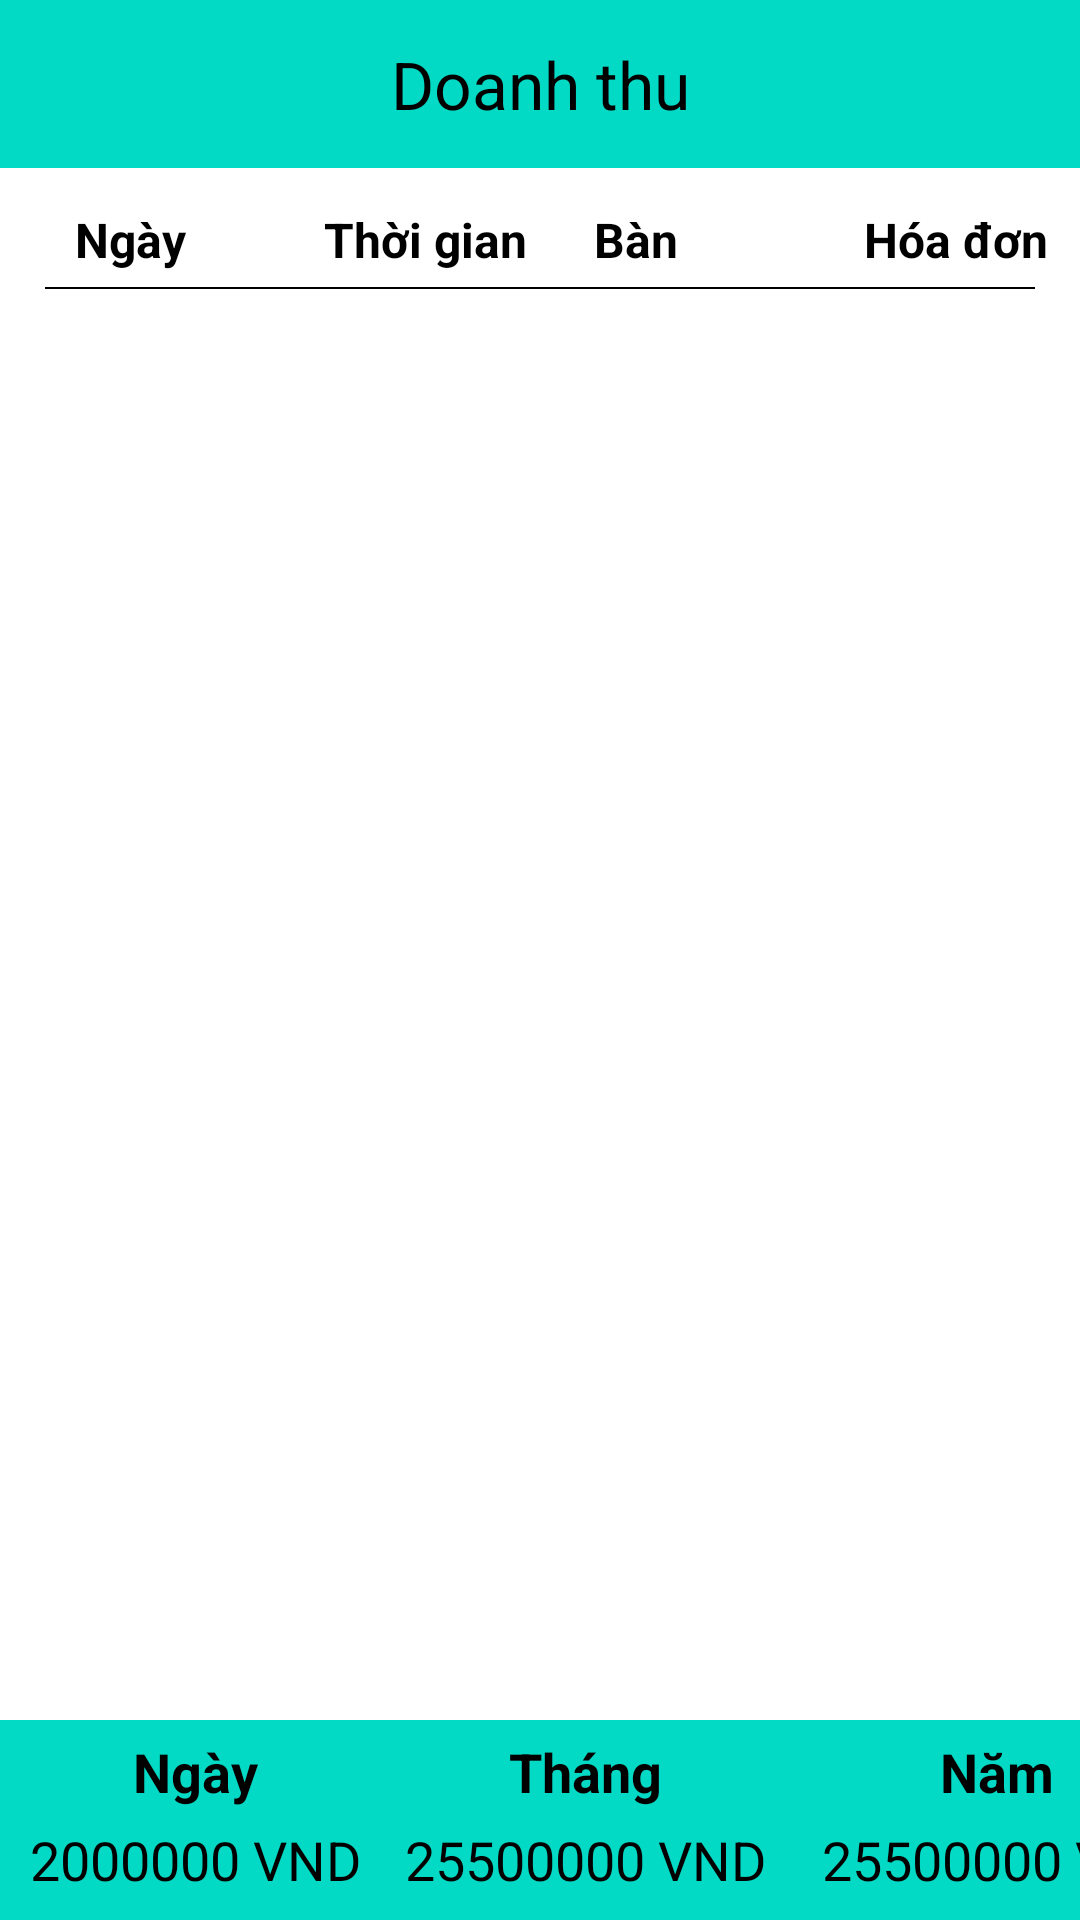

Produce the Android XML layout that renders to this screen, including the resource entries it uses.
<!-- AndroidManifest.xml: application theme Theme.Waiter -->
<!-- res/layout/activity_revenue.xml -->
<?xml version="1.0" encoding="utf-8"?>
<androidx.constraintlayout.widget.ConstraintLayout xmlns:android="http://schemas.android.com/apk/res/android"
    xmlns:app="http://schemas.android.com/apk/res-auto"
    xmlns:tools="http://schemas.android.com/tools"
    android:layout_width="match_parent"
    android:layout_height="match_parent"
    tools:context=".RevenueActivity">
    <androidx.constraintlayout.widget.ConstraintLayout
        android:id="@+id/constranitLayout"
        android:layout_width="match_parent"
        android:layout_height="wrap_content"
        app:layout_constraintTop_toTopOf="parent"
        android:background="@color/teal_200">
        <TextView
            android:layout_width="match_parent"
            android:layout_height="56dp"
            android:gravity="center"
            android:text="Doanh thu"
            android:textColor="@color/black"
            android:textSize="22dp"
            app:layout_constraintLeft_toLeftOf="parent"
            app:layout_constraintTop_toTopOf="parent" />

        <ImageView
            android:id="@+id/img_TableofRevenue"
            android:layout_width="45dp"
            android:layout_height="45dp"
            android:layout_marginTop="8dp"
            android:src="@drawable/table"
            android:layout_marginRight="8dp"
            app:layout_constraintRight_toRightOf="parent"
            app:layout_constraintTop_toTopOf="parent" />
    </androidx.constraintlayout.widget.ConstraintLayout>
    <LinearLayout
        android:layout_marginTop="8dp"
        android:id="@+id/linear"
        android:layout_width="match_parent"
        android:layout_height="wrap_content"
        android:layout_marginLeft="20dp"
        app:layout_constraintTop_toBottomOf="@id/constranitLayout"
        >

        <TextView

            android:layout_width="78dp"
            android:layout_height="wrap_content"
            android:layout_marginVertical="5dp"
            android:layout_marginLeft="5dp"
            android:text="Ngày"
            android:textStyle="bold"
            android:textColor="@color/black"
            android:textSize="16dp" />


        <TextView
            android:layout_width="80dp"
            android:layout_height="wrap_content"
            android:layout_margin="5dp"
            android:text="Thời gian"
            android:textStyle="bold"
            android:textColor="@color/black"
            android:textSize="16dp" />

        <TextView
            android:layout_width="80dp"
            android:layout_height="wrap_content"
            android:layout_margin="5dp"
            android:text="Bàn"
            android:textStyle="bold"
            android:textColor="@color/black"

            android:textSize="16dp" />

        <TextView
            android:layout_width="114dp"
            android:layout_height="wrap_content"
            android:layout_margin="5dp"
            android:text="Hóa đơn"
            android:textStyle="bold"
            android:textColor="@color/black"
            android:textSize="16dp" />
    </LinearLayout>
    <View
        app:layout_constraintTop_toBottomOf="@id/linear"
        android:layout_width="match_parent"
        android:layout_height="0.5dp"
        android:background="@color/black"
        android:id="@+id/line"
        android:layout_marginHorizontal="15dp"/>

    <androidx.recyclerview.widget.RecyclerView
        android:id="@+id/recyclerViewR"
        android:layout_width="match_parent"
        android:layout_height="0dp"
        android:layout_marginTop="8dp"
        android:background="@color/white"
        app:layout_constraintBottom_toTopOf="@+id/near"
        app:layout_constraintTop_toBottomOf="@id/line" />
    <LinearLayout
        android:id="@+id/near"
        android:layout_width="match_parent"
        android:layout_height="wrap_content"
        android:background="@color/teal_200"
        android:orientation="vertical"
        app:layout_constraintBottom_toBottomOf="parent">

        <LinearLayout
            android:layout_width="match_parent"
            android:layout_height="wrap_content"
            android:background="@drawable/bogoc2"
            android:orientation="horizontal">

            <TextView
                android:layout_width="120dp"
                android:layout_height="wrap_content"
                android:layout_marginHorizontal="5dp"
                android:layout_marginTop="5dp"
                android:gravity="center"
                android:text=" Ngày "
                android:textColor="@color/black"
                android:textSize="18dp"
                android:textStyle="bold" />

            <TextView
                android:layout_width="125dp"
                android:layout_height="wrap_content"
                android:layout_marginHorizontal="5dp"
                android:layout_marginTop="5dp"
                android:gravity="center"
                android:text="Tháng "
                android:textColor="@color/black"
                android:textSize="18dp"
                android:textStyle="bold" />

            <TextView
                android:layout_width="125dp"
                android:layout_height="wrap_content"
                android:layout_marginHorizontal="5dp"
                android:layout_marginTop="5dp"

                android:gravity="center"
                android:text=" Năm "
                android:textColor="@color/black"
                android:textSize="18dp"
                android:textStyle="bold" />
        </LinearLayout>

        <LinearLayout
            android:layout_width="match_parent"
            android:layout_height="wrap_content"
            android:background="@drawable/bogoc2"
            android:orientation="horizontal"
            app:layout_constraintBottom_toBottomOf="parent">

            <TextView
                android:id="@+id/tv_DateRevenue"
                android:layout_width="120dp"
                android:layout_height="wrap_content"
                android:layout_margin="5dp"
                android:gravity="center"
                android:text=" 2000000 VND "
                android:textColor="@color/black"
                android:textSize="18dp"
                />
            <TextView
                android:gravity="center"
                android:id="@+id/tv_MonthRevenue"
                android:layout_width="125dp"
                android:layout_height="wrap_content"
                android:textColor="@color/black"
                android:textSize="18dp"
                android:layout_margin="5dp"
                android:text="25500000 VND "/>
            <TextView
                android:gravity="center"
                android:id="@+id/tv_YearRevenue"
                android:layout_width="128dp"
                android:layout_height="wrap_content"
                android:textColor="@color/black"
                android:textSize="18dp"
                android:layout_marginTop="5dp"
                android:layout_marginHorizontal="5dp"
                android:layout_marginBottom="8dp"
                android:text=" 25500000 VND "/>
        </LinearLayout>
    </LinearLayout>

</androidx.constraintlayout.widget.ConstraintLayout>
<!-- resources referenced by this layout -->
<resources>
  <!-- drawable bogoc2 (drawable) -->
  <?xml version="1.0" encoding="utf-8"?>
  <shape xmlns:android="http://schemas.android.com/apk/res/android">
      <solid
          android:color="@color/teal_200"/>
      <corners
          android:radius="10dp"></corners>
  </shape>
  <style name="Theme.Waiter" parent="Theme.MaterialComponents.DayNight.NoActionBar">
          
          <item name="colorPrimary">@color/purple_500</item>
          <item name="colorPrimaryVariant">@color/purple_700</item>
          <item name="colorOnPrimary">@color/white</item>
          
          <item name="colorSecondary">@color/teal_200</item>
          <item name="colorSecondaryVariant">@color/teal_700</item>
          <item name="colorOnSecondary">@color/black</item>
          
          <item name="android:statusBarColor" tools:targetApi="l">?attr/colorPrimaryVariant</item>
          
      </style>
  <!-- not gathered from this repository: default colours our renderer supplied (Android Studio template values) -->
  <color name="purple_500">#FF6200EE</color>
  <color name="purple_700">#FF3700B3</color>
  <color name="teal_200">#FF03DAC5</color>
  <color name="teal_700">#FF018786</color>
  <color name="black">#FF000000</color>
  <color name="white">#FFFFFFFF</color>
</resources>
